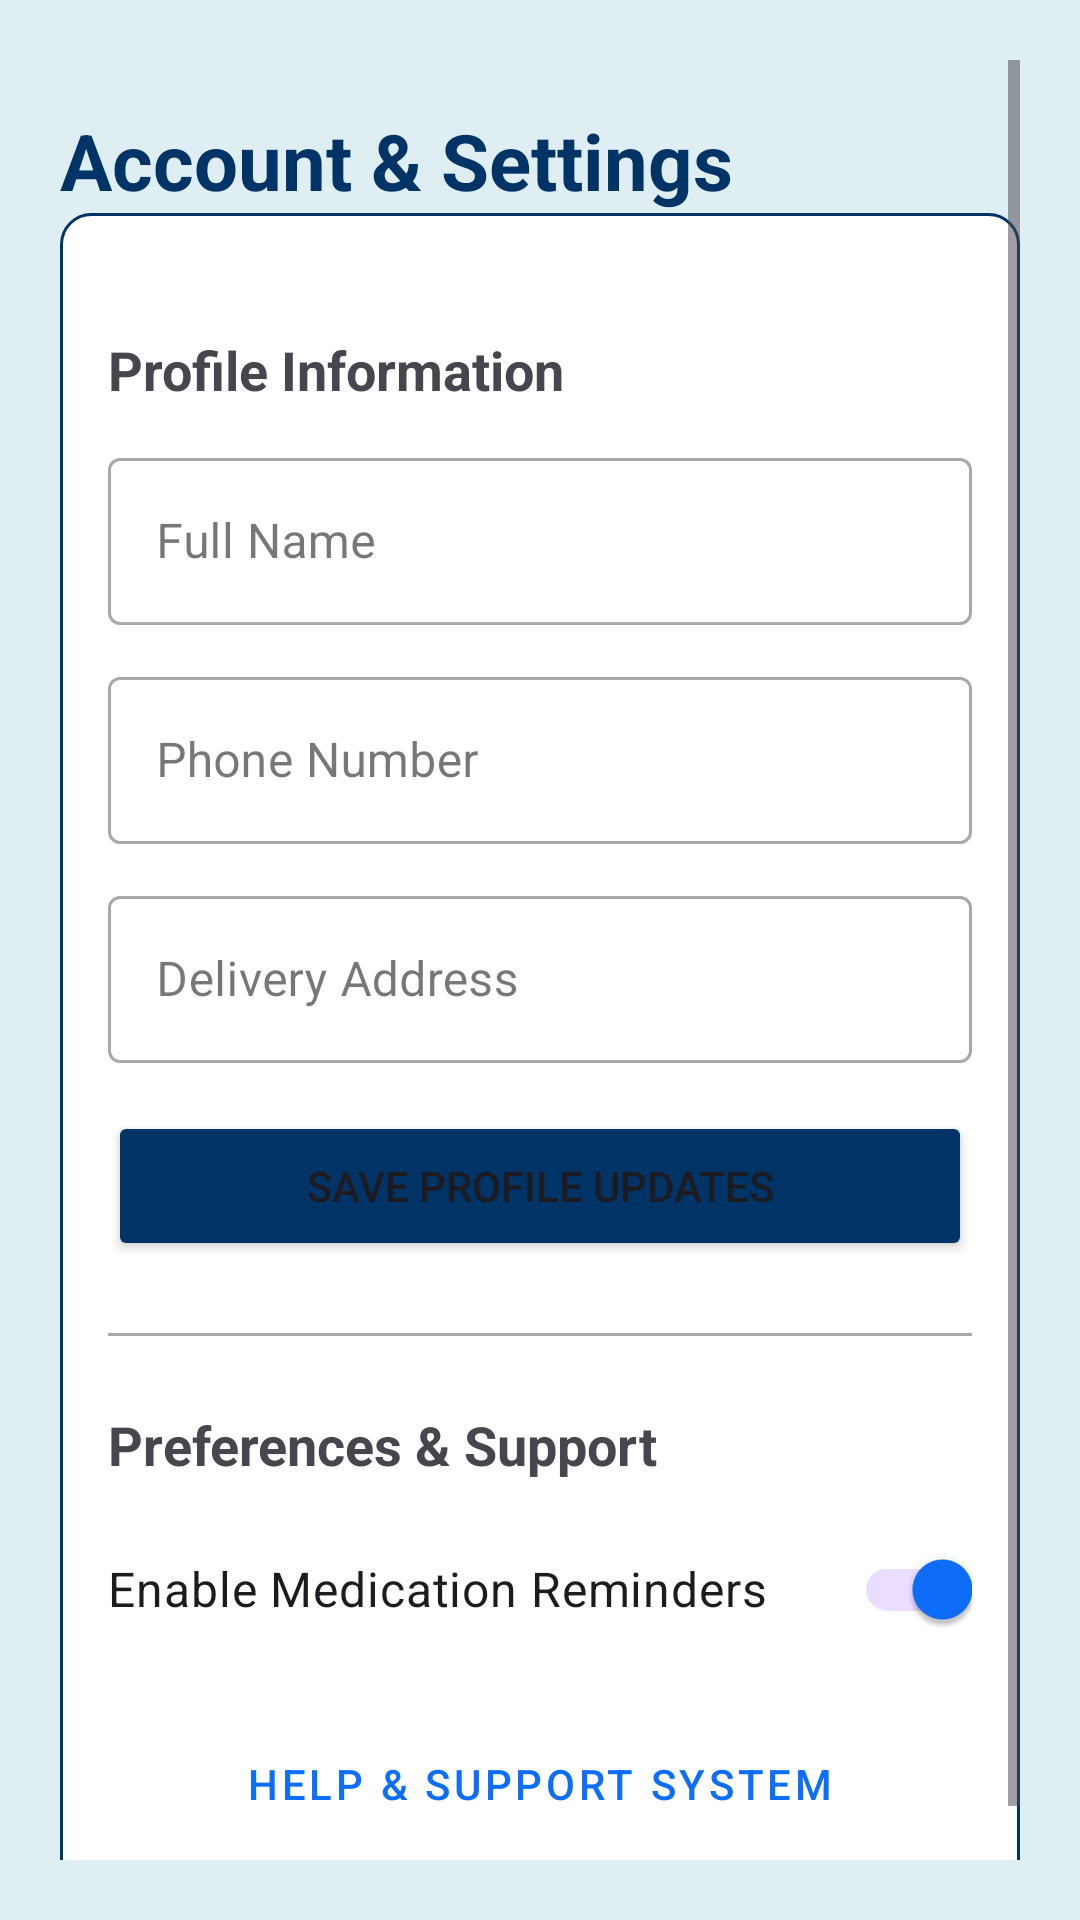

Produce the Android XML layout that renders to this screen, including the resource entries it uses.
<!-- AndroidManifest.xml: application theme Theme.Pillpoint -->
<!-- res/layout/activity_settings.xml -->
<?xml version="1.0" encoding="utf-8"?>
<ScrollView xmlns:android="http://schemas.android.com/apk/res/android"
    xmlns:app="http://schemas.android.com/apk/res-auto"
    android:layout_width="match_parent"
    android:layout_height="match_parent"
    android:fillViewport="true"
    android:padding="20dp"
    android:background="#DFEEF3">

    <LinearLayout
        android:layout_width="match_parent"
        android:layout_height="wrap_content"
        android:orientation="vertical">

        <TextView
            android:layout_width="wrap_content"
            android:layout_height="wrap_content"
            android:layout_marginTop="16dp"
            android:text="Account &amp; Settings"
            android:textColor="@color/dark_blue"
            android:textSize="26sp"
            android:textStyle="bold" />

    <LinearLayout
        android:layout_width="match_parent"
        android:layout_height="wrap_content"
        android:background="@drawable/edit_text_background"
        android:orientation="vertical"
        android:padding="16dp"
        android:layout_marginBottom="24dp">

        
        <TextView
            android:layout_width="wrap_content"
            android:layout_height="wrap_content"
            android:layout_marginTop="24dp"
            android:text="Profile Information"
            android:textSize="18sp"
            android:textStyle="bold" />

        <com.google.android.material.textfield.TextInputLayout
            android:id="@+id/tilFullName"
            style="@style/Widget.MaterialComponents.TextInputLayout.OutlinedBox"
            android:layout_width="match_parent"
            android:layout_height="wrap_content"
            android:layout_marginTop="12dp"
            android:hint="Full Name">

            <com.google.android.material.textfield.TextInputEditText
                android:id="@+id/etFullName"
                android:layout_width="match_parent"
                android:layout_height="wrap_content"
                android:inputType="textPersonName" />
        </com.google.android.material.textfield.TextInputLayout>

        <com.google.android.material.textfield.TextInputLayout
            android:id="@+id/tilPhone"
            style="@style/Widget.MaterialComponents.TextInputLayout.OutlinedBox"
            android:layout_width="match_parent"
            android:layout_height="wrap_content"
            android:layout_marginTop="12dp"
            android:hint="Phone Number">

            <com.google.android.material.textfield.TextInputEditText
                android:id="@+id/etPhone"
                android:layout_width="match_parent"
                android:layout_height="wrap_content"
                android:inputType="phone" />
        </com.google.android.material.textfield.TextInputLayout>

        <com.google.android.material.textfield.TextInputLayout
            android:id="@+id/tilAddress"
            style="@style/Widget.MaterialComponents.TextInputLayout.OutlinedBox"
            android:layout_width="match_parent"
            android:layout_height="wrap_content"
            android:layout_marginTop="12dp"
            android:hint="Delivery Address">

            <com.google.android.material.textfield.TextInputEditText
                android:id="@+id/etAddress"
                android:layout_width="match_parent"
                android:layout_height="wrap_content"
                android:inputType="textPostalAddress" />
        </com.google.android.material.textfield.TextInputLayout>

        <Button
            android:id="@+id/btnSaveProfile"
            android:layout_width="match_parent"
            android:layout_height="50dp"
            android:layout_marginTop="16dp"
            android:backgroundTint="@color/dark_blue"
            android:text="Save Profile Updates" />

        <View
            android:layout_width="match_parent"
            android:layout_height="1dp"
            android:layout_marginVertical="24dp"
            android:background="@android:color/darker_gray" />

        
        <TextView
            android:layout_width="wrap_content"
            android:layout_height="wrap_content"
            android:text="Preferences &amp; Support"
            android:textSize="18sp"
            android:textStyle="bold" />

        <com.google.android.material.switchmaterial.SwitchMaterial
            android:id="@+id/switchNotifications"
            android:layout_width="match_parent"
            android:layout_height="wrap_content"
            android:layout_marginTop="12dp"
            android:checked="true"
            android:text="Enable Medication Reminders"
            android:textSize="16sp" />

        <Button
            android:id="@+id/btnHelpSupport"
            style="@style/Widget.MaterialComponents.Button.OutlinedButton"
            android:layout_width="match_parent"
            android:layout_height="50dp"
            android:layout_marginTop="16dp"
            android:text="Help &amp; Support System" />
    </LinearLayout>
    </LinearLayout>
</ScrollView>
<!-- resources referenced by this layout -->
<resources>
  <color name="dark_blue">#003366</color>
  <!-- drawable edit_text_background (drawable) -->
  <?xml version="1.0" encoding="utf-8"?>
  <shape xmlns:android="http://schemas.android.com/apk/res/android">
  
      <solid android:color="#FFFFFF"/>
  
      <stroke
          android:width="1dp"
          android:color="@color/dark_blue"/>
  
      <corners android:radius="10dp"/>
  
      <padding
          android:left="10dp"
          android:right="10dp"
          android:top="10dp"
          android:bottom="10dp"/>
  
  
  </shape>
  <style name="Theme.Pillpoint" parent="Base.Theme.Pillpoint" />
  <style name="Base.Theme.Pillpoint" parent="Theme.Material3.Light.NoActionBar">
          
  
          
  
          <item name="colorPrimary">@color/blue</item>
          <item name="colorOnPrimary">@color/white</item>
  
          <item name="colorSecondary">@color/red</item>
          <item name="colorOnSecondary">@color/white</item>
  
          <item name="android:statusBarColor">@color/dark_blue</item>
          <item name="android:navigationBarColor">@color/blue</item>
      </style>
  <color name="blue">#0D6EFD</color>
  <color name="white">#FFFFFFFF</color>
  <color name="red">#FF0000</color>
</resources>
